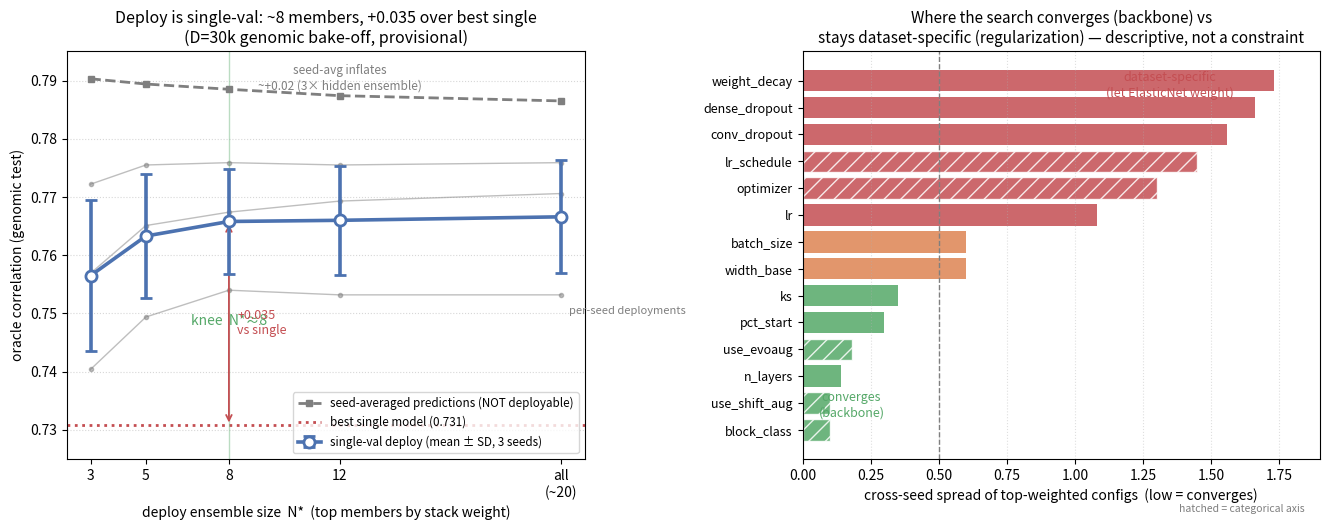

Write the Python code that produced this figure. (Note: this script raises an exception after producing the figure.)
"""Deploy-ensemble construction figure (single-val regime).

Provisional numbers from the live D=30k genomic bake-off sketches (Jun 18 2026).
Panel A: deploy-faithful oracle-r vs ensemble size N* (single val set, mean of 3
seed deployments) — vs the inflated seed-averaged-predictions curve and the best
single model. Panel B: cross-seed agreement of the top-weighted configs per HP
axis (descriptive: where the search converges vs stays dataset-specific).
"""

import matplotlib

matplotlib.use("Agg")
import matplotlib.pyplot as plt
import numpy as np

OUT = "/Users/christen/Downloads/pi_update_figures"
BLUE, RED, GREEN, ORANGE, GREY = "#4C72B0", "#C44E52", "#55A868", "#DD8452", "#7f7f7f"

# ---- Panel A data (single-val deploy, mean-of-metrics over 3 seeds) ----
N = np.array([3, 5, 8, 12, 20])  # 20 ~ "all-active"
mean_sv = np.array([0.7565, 0.7633, 0.7658, 0.7660, 0.7666])
sd_sv = np.array([0.0130, 0.0107, 0.0090, 0.0094, 0.0097])
seed_sv = {
    "seed42": [0.7569, 0.7651, 0.7674, 0.7693, 0.7706],
    "seed43": [0.7722, 0.7755, 0.7759, 0.7755, 0.7759],
    "seed44": [0.7404, 0.7494, 0.7540, 0.7532, 0.7532],
}
seedavg_pred = np.array([0.7903, 0.7894, 0.7885, 0.7874, 0.7865])  # NOT deployable
single_best = 0.7308

# ---- Panel B data (cross-seed spread of top-8-by-weight configs) ----
# numeric axes: normalized spread (max-min)/|mean| across per-seed medians
axes_num = [
    ("n_layers", 0.14),
    ("pct_start", 0.30),
    ("ks", 0.35),
    ("width_base", 0.60),
    ("batch_size", 0.60),
    ("lr", 1.08),
    ("conv_dropout", 1.56),
    ("dense_dropout", 1.66),
    ("weight_decay", 1.73),
]
# categorical axes: agree -> small proxy, disagree -> large proxy
axes_cat = [
    ("block_class", 0.10, True),
    ("use_shift_aug", 0.10, True),
    ("use_evoaug", 0.18, True),
    ("optimizer", 1.30, False),
    ("lr_schedule", 1.45, False),
]

fig, (axA, axB) = plt.subplots(1, 2, figsize=(13.4, 5.4))

# ===== Panel A =====
for s, ys in seed_sv.items():
    axA.plot(N, ys, color=GREY, lw=1.0, alpha=0.5, marker="o", ms=3, zorder=2)
axA.annotate(
    "per-seed deployments",
    (20, seed_sv["seed44"][-1]),
    xytext=(6, -14),
    textcoords="offset points",
    fontsize=8,
    color=GREY,
)
axA.errorbar(
    N,
    mean_sv,
    yerr=sd_sv,
    color=BLUE,
    lw=2.6,
    marker="o",
    ms=8,
    capsize=4,
    mfc="white",
    mec=BLUE,
    mew=2,
    zorder=4,
    label="single-val deploy (mean ± SD, 3 seeds)",
)
axA.plot(
    N,
    seedavg_pred,
    color=GREY,
    ls="--",
    lw=2.0,
    marker="s",
    ms=5,
    zorder=3,
    label="seed-averaged predictions (NOT deployable)",
)
axA.axhline(
    single_best, color=RED, ls=":", lw=2.0, zorder=1, label=f"best single model ({single_best:.3f})"
)

# knee marker at N*=8
axA.axvline(8, color=GREEN, ls="-", lw=1.0, alpha=0.4)
axA.annotate("knee  N*≈8", (8, 0.748), color=GREEN, fontsize=10, ha="center")
axA.annotate(
    "",
    xy=(8, mean_sv[2]),
    xytext=(8, single_best),
    arrowprops=dict(arrowstyle="<->", color=RED, lw=1.3),
)
axA.annotate(
    "+0.035\nvs single", (8.3, (mean_sv[2] + single_best) / 2), color=RED, fontsize=9, va="center"
)
axA.annotate(
    "seed-avg inflates\n~+0.02 (3× hidden ensemble)",
    (12, 0.7885),
    color=GREY,
    fontsize=8.5,
    ha="center",
)

axA.set_xlabel("deploy ensemble size  N*  (top members by stack weight)")
axA.set_ylabel("oracle correlation (genomic test)")
axA.set_title(
    "Deploy is single-val: ~8 members, +0.035 over best single\n"
    "(D=30k genomic bake-off, provisional)",
    fontsize=11.5,
)
axA.set_xticks(N)
axA.set_xticklabels([3, 5, 8, 12, "all\n(~20)"])
axA.set_ylim(0.725, 0.795)
axA.grid(True, axis="y", ls=":", alpha=0.5)
axA.legend(fontsize=8.4, loc="lower right")

# ===== Panel B =====
rows = [(n, v, None) for n, v in axes_num] + [(n, v, a) for n, v, a in axes_cat]
rows.sort(key=lambda r: r[1])
labels = [r[0] for r in rows]
vals = [r[1] for r in rows]
colors = [GREEN if v < 0.5 else (ORANGE if v < 1.0 else RED) for v in vals]
y = np.arange(len(rows))
bars = axB.barh(y, vals, color=colors, alpha=0.85)
for i, (n, v, cat) in enumerate(rows):
    if cat is not None:  # categorical axis: hatch
        bars[i].set_hatch("//")
        bars[i].set_edgecolor("white")
axB.axvline(0.5, color=GREY, ls="--", lw=1.0)
axB.set_yticks(y)
axB.set_yticklabels(labels, fontsize=9)
axB.set_xlabel("cross-seed spread of top-weighted configs  (low = converges)")
axB.set_title(
    "Where the search converges (backbone) vs\n"
    "stays dataset-specific (regularization) — descriptive, not a constraint",
    fontsize=11,
)
axB.annotate("converges\n(backbone)", (0.18, 0.5), color=GREEN, fontsize=9, ha="center")
axB.annotate(
    "dataset-specific\n(let ElasticNet weight)",
    (1.35, len(rows) - 1.6),
    color=RED,
    fontsize=9,
    ha="center",
)
axB.text(
    0.97,
    -0.13,
    "hatched = categorical axis",
    transform=axB.transAxes,
    fontsize=7.5,
    color=GREY,
    ha="right",
)
axB.set_xlim(0, 1.9)
axB.grid(True, axis="x", ls=":", alpha=0.4)

fig.tight_layout()
for ext in ("png", "pdf"):
    fig.savefig(f"{OUT}/pi_deploy_ensemble_construction.{ext}", dpi=160, bbox_inches="tight")
print(f"wrote {OUT}/pi_deploy_ensemble_construction.png")
